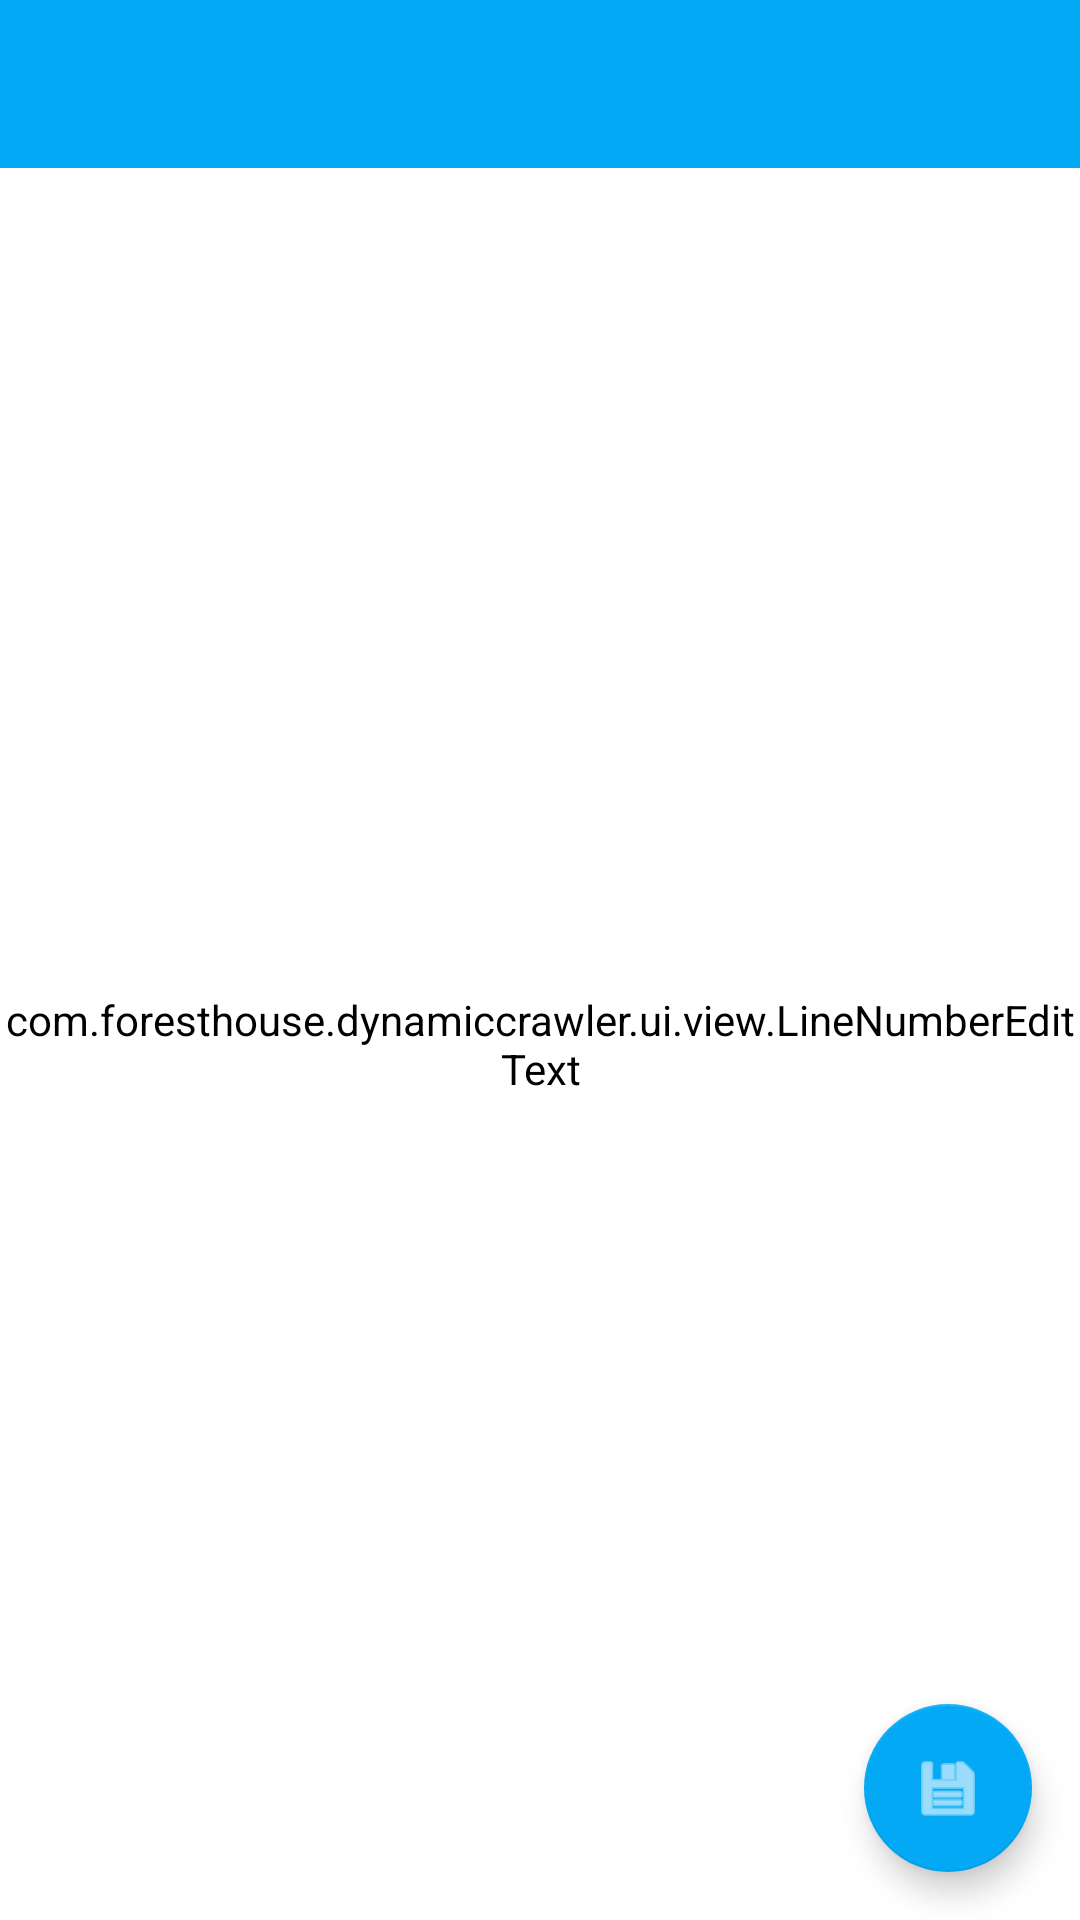

Android layout source for this screen:
<!-- AndroidManifest.xml: application theme AppTheme -->
<!-- res/layout/activity_editor.xml -->
<?xml version="1.0" encoding="utf-8"?>
<androidx.constraintlayout.widget.ConstraintLayout xmlns:android="http://schemas.android.com/apk/res/android"
    xmlns:app="http://schemas.android.com/apk/res-auto"
    xmlns:tools="http://schemas.android.com/tools"
    android:layout_width="match_parent"
    android:layout_height="match_parent"
    android:fitsSystemWindows="true"
    tools:context="com.foresthouse.dynamiccrawler.ui.EditorActivity">

    <androidx.appcompat.widget.Toolbar
        android:id="@+id/toolbar_editor"
        android:layout_width="match_parent"
        android:layout_height="?attr/actionBarSize"
        android:background="?attr/colorPrimary"
        app:layout_constraintEnd_toEndOf="parent"
        app:layout_constraintStart_toStartOf="parent"
        app:layout_constraintTop_toTopOf="parent"
        app:popupTheme="@style/AppTheme.PopupOverlay" />

    <com.foresthouse.dynamiccrawler.ui.view.LineNumberEditText
        android:id="@+id/et_code"
        android:layout_width="0dp"
        android:layout_height="0dp"
        android:backgroundTint="#00FFFFFF"
        android:gravity="top"
        app:layout_constraintBottom_toBottomOf="parent"
        app:layout_constraintEnd_toEndOf="parent"
        app:layout_constraintHorizontal_bias="0.5"
        app:layout_constraintStart_toStartOf="parent"
        app:layout_constraintTop_toBottomOf="@+id/toolbar_editor" />

    <com.google.android.material.floatingactionbutton.FloatingActionButton
        android:id="@+id/fab_save_code"
        android:layout_width="wrap_content"
        android:layout_height="wrap_content"
        android:layout_marginEnd="16dp"
        android:layout_marginBottom="16dp"
        android:backgroundTint="@color/colorPrimary"
        android:clickable="true"
        android:focusable="true"
        android:tint="#FFFFFF"
        app:backgroundTint="@color/colorPrimary"
        app:layout_constraintBottom_toBottomOf="parent"
        app:layout_constraintEnd_toEndOf="parent"
        app:srcCompat="@android:drawable/ic_menu_save" />

    <WebView
        android:id="@+id/webview_crawler"
        android:layout_width="0dp"
        android:layout_height="0dp"
        android:visibility="gone"
        app:layout_constraintBottom_toBottomOf="parent"
        app:layout_constraintEnd_toEndOf="parent"
        app:layout_constraintStart_toStartOf="parent"
        app:layout_constraintTop_toBottomOf="@+id/toolbar_editor"
        tools:visibility="visible" />

</androidx.constraintlayout.widget.ConstraintLayout>
<!-- resources referenced by this layout -->
<resources>
  <color name="colorPrimary">#03A9F4</color>
  <style name="AppTheme.PopupOverlay" parent="ThemeOverlay.AppCompat.Light" />
  <style name="AppTheme" parent="Theme.AppCompat.Light.NoActionBar">
  
  
  
  
  
          <item name="android:windowBackground">@android:color/background_light</item>
          <item name="colorPrimary">@color/colorPrimary</item>
          <item name="colorPrimaryDark">@color/colorPrimaryDark</item>
          <item name="colorAccent">@color/colorAccent</item>
          <item name="colorControlActivated">?attr/colorPrimary</item>
  
          <item name="TextColor">#000000</item>
          <item name="RevTextColor">#FFFFFF</item>
          <item name="CellTextColor">#8BC34A</item>
  
          <item name="FabColor">@color/colorPrimary</item>
          <item name="CellColor">#E9F8FF</item>
  
          <item name="IconTint">#FFFFFF</item>
      </style>
  <color name="colorPrimaryDark">#001483</color>
  <color name="colorAccent">#FF0077</color>
</resources>
